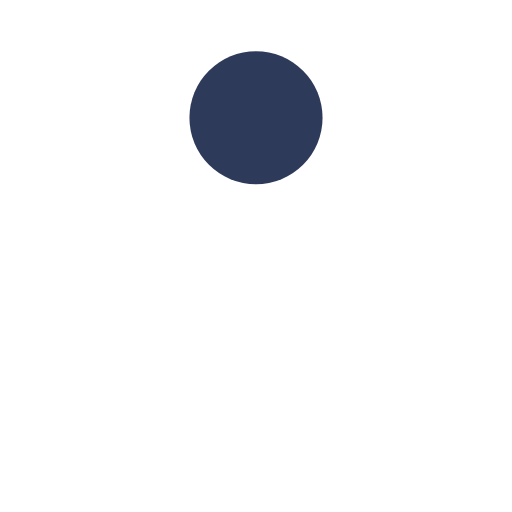
t = 0.00 s
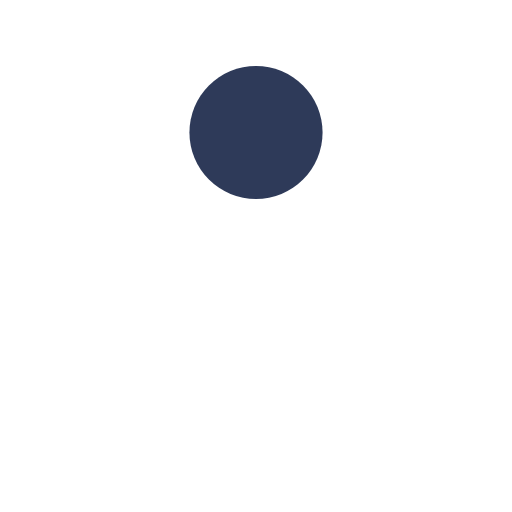
t = 0.13 s
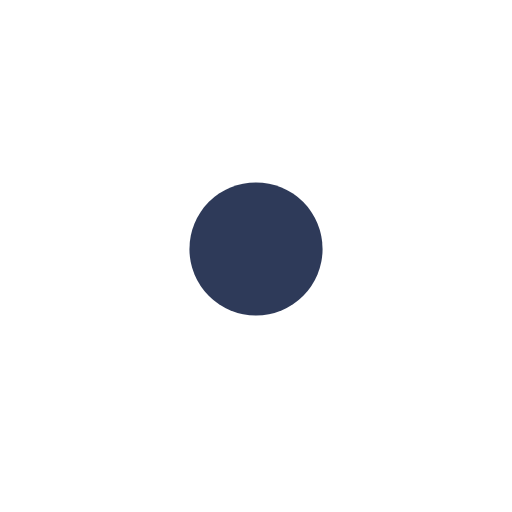
t = 0.38 s
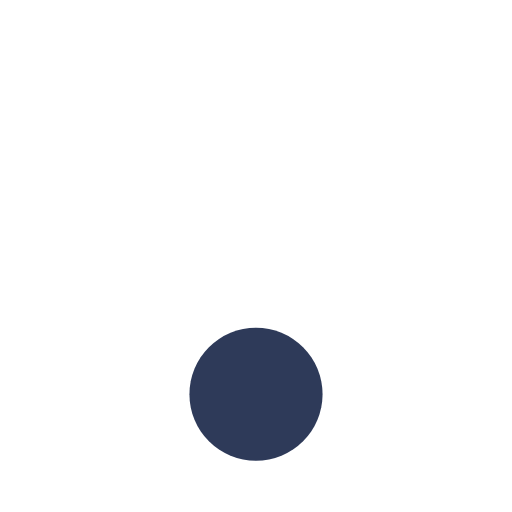
t = 0.50 s
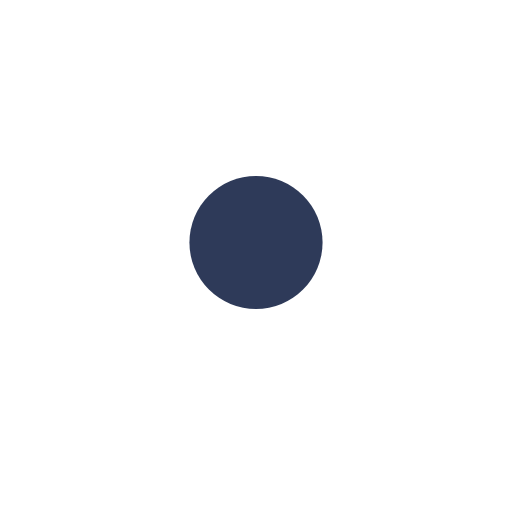
t = 0.63 s
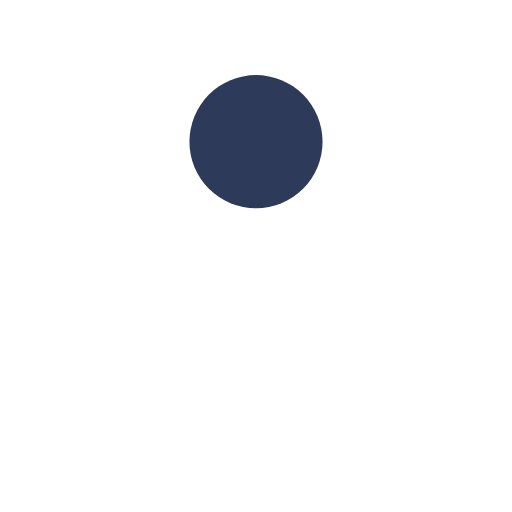
t = 0.88 s

The animated SVG that drew these frames (rendered in a browser with its animation timeline set to each time). Animation: 1 SMIL element (animate=1); one cycle of 1.00 s, repeats indefinitely.

<?xml version="1.0" encoding="utf-8"?>
<svg xmlns="http://www.w3.org/2000/svg" xmlns:xlink="http://www.w3.org/1999/xlink" style="margin: auto; background: none; display: block; -darkreader-inline-bgimage: initial; -darkreader-inline-bgcolor:#1f2223; shape-rendering: auto;" width="200px" height="200px" viewBox="0 0 100 100" preserveAspectRatio="xMidYMid" data-darkreader-inline-bgimage="" data-darkreader-inline-bgcolor="">
<circle cx="50" cy="23" r="13" fill="#2e3a59" data-darkreader-inline-fill="" style="-darkreader-inline-fill:#252e47;">
  <animate attributeName="cy" dur="1s" repeatCount="indefinite" calcMode="spline" keySplines="0.45 0 0.9 0.55;0 0.45 0.55 0.9" keyTimes="0;0.5;1" values="23;77;23"></animate>
</circle>
<!-- [ldio] generated by https://loading.io/ --></svg>
